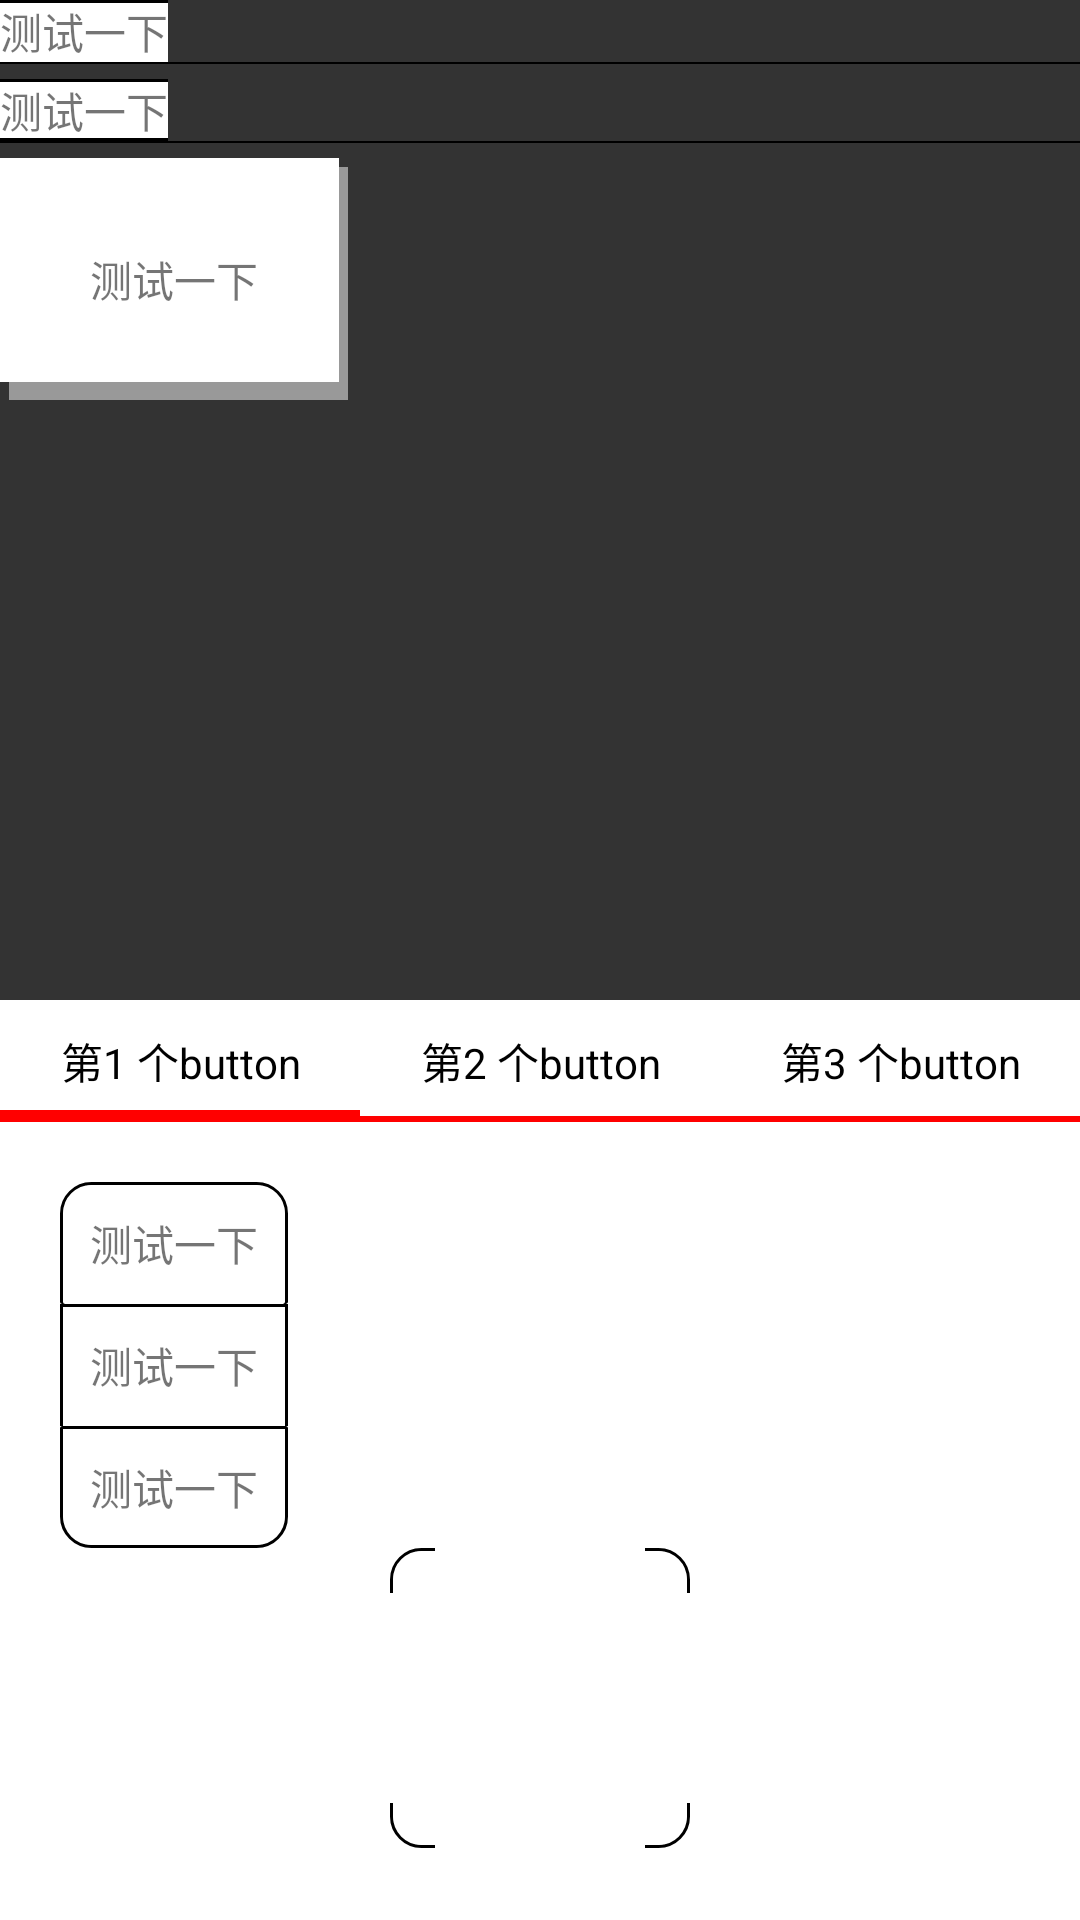

Layout XML and referenced resources for this Android screen:
<!-- AndroidManifest.xml: application theme AppTheme -->
<!-- res/layout/activity_shap.xml -->
<?xml version="1.0" encoding="utf-8"?>
<ScrollView xmlns:android="http://schemas.android.com/apk/res/android"
    android:layout_width="match_parent"
    android:layout_height="match_parent"
    android:background="@color/white">

    <LinearLayout
        android:layout_width="match_parent"
        android:layout_height="match_parent"
        android:background="@color/color_333333"
        android:orientation="vertical">

        <TextView
            android:layout_width="wrap_content"
            android:layout_height="wrap_content"
            android:background="@drawable/layer_001"
            android:text="测试一下" />

        <View
            android:layout_width="match_parent"
            android:layout_height="0.5dp"
            android:background="@color/black" />

        <TextView
            android:layout_width="wrap_content"
            android:layout_height="wrap_content"
            android:layout_marginTop="5dp"
            android:background="@drawable/layer_002"
            android:text="测试一下" />

        <View
            android:layout_width="match_parent"
            android:layout_height="0.5dp"
            android:background="@color/black" />

        <TextView
            android:layout_width="wrap_content"
            android:layout_height="wrap_content"
            android:layout_marginTop="5dp"
            android:background="@drawable/layer_003"
            android:padding="30dp"
            android:text="测试一下" />

        <ImageView
            android:layout_width="wrap_content"
            android:layout_height="wrap_content"
            android:src="@drawable/layer_004" />

        <ImageView
            android:layout_width="wrap_content"
            android:layout_height="wrap_content"
            android:src="@drawable/layer_005" />

        <ImageView
            android:layout_width="wrap_content"
            android:layout_height="wrap_content"
            android:src="@drawable/layer_006" />

        <ImageView
            android:layout_width="100dp"
            android:layout_height="100dp"
            android:src="@drawable/layer_007" />

        <ImageView
            android:id="@+id/id_iv_roate"
            android:layout_width="100dp"
            android:layout_height="100dp"
            android:src="@drawable/roate_001" />

        <RadioGroup
            android:id="@+id/rg"
            android:layout_width="match_parent"
            android:layout_height="wrap_content"
            android:orientation="horizontal">

            <RadioButton
                android:id="@+id/rb1"
                android:layout_width="0dp"
                android:layout_height="wrap_content"
                android:layout_weight="1"
                android:background="@drawable/layer_selector_001"
                android:button="@null"
                android:checked="true"
                android:gravity="center"
                android:padding="10dp"
                android:text="第1 个button" />

            <RadioButton
                android:layout_width="0dp"
                android:layout_height="wrap_content"
                android:layout_weight="1"
                android:background="@drawable/layer_selector_001"
                android:button="@null"
                android:gravity="center"
                android:padding="10dp"
                android:text="第2 个button" />

            <RadioButton
                android:layout_width="0dp"
                android:layout_height="wrap_content"
                android:layout_weight="1"
                android:background="@drawable/layer_selector_001"
                android:button="@null"
                android:gravity="center"
                android:padding="10dp"
                android:text="第3 个button" />

        </RadioGroup>

        <LinearLayout
            android:layout_width="match_parent"
            android:layout_height="wrap_content"
            android:background="@color/white"
            android:orientation="vertical"
            android:padding="20dp">

            <TextView
                android:layout_width="wrap_content"
                android:layout_height="wrap_content"
                android:background="@drawable/layer_011"
                android:padding="10dp"
                android:text="测试一下" />

            <TextView
                android:layout_width="wrap_content"
                android:layout_height="wrap_content"
                android:background="@drawable/layer_012"
                android:padding="10dp"
                android:text="测试一下" />

            <TextView
                android:layout_width="wrap_content"
                android:layout_height="wrap_content"
                android:background="@drawable/layer_013"
                android:padding="10dp"
                android:text="测试一下" />

            <ImageView
                android:layout_width="100dp"
                android:layout_height="100dp"
                android:layout_gravity="center_horizontal"
                android:src="@drawable/layer_014" />

        </LinearLayout>


    </LinearLayout>

</ScrollView>
<!-- resources referenced by this layout -->
<resources>
  <color name="black">#000000</color>
  <color name="color_333333">#333333 </color>
  <color name="white">#FFFFFF</color>
  <!-- drawable layer_001 (drawable) -->
  <?xml version="1.0" encoding="utf-8"?>
  <layer-list xmlns:android="http://schemas.android.com/apk/res/android">
  
      
      <item>
          <shape>
              <solid android:color="@color/black" />
          </shape>
      </item>
  
      
      <item android:top="1dp" >
          <shape>
              <solid android:color="@color/white" />
          </shape>
      </item>
  
  </layer-list>
  <!-- drawable layer_002 (drawable) -->
  <?xml version="1.0" encoding="utf-8"?>
  <layer-list xmlns:android="http://schemas.android.com/apk/res/android">
  
      
      <item>
          <shape>
              <solid android:color="@color/black" />
          </shape>
      </item>
  
      
      <item
          android:bottom="1dp"
          android:top="1dp">
          <shape>
              <solid android:color="@color/white" />
          </shape>
      </item>
  
  </layer-list>
  <!-- drawable layer_003 (drawable) -->
  <?xml version="1.0" encoding="utf-8"?>
  <layer-list xmlns:android="http://schemas.android.com/apk/res/android">
  
      
      <item
          android:left="3dp"
          android:top="3dp">
          <shape>
              <solid android:color="@color/color_999999" />
          </shape>
      </item>
  
      
      <item
          android:bottom="6dp"
          android:right="3dp">
          <shape>
              <solid android:color="@color/white" />
          </shape>
      </item>
  
  </layer-list>
  <!-- drawable layer_004 (drawable) -->
  <?xml version="1.0" encoding="utf-8"?>
  <layer-list xmlns:android="http://schemas.android.com/apk/res/android">
  
      
      <item>
          <bitmap
              android:src="@drawable/ic_launcher"/>
      </item>
  
      <item android:left="35dp"
          android:top="35dp">
          <bitmap
              android:src="@drawable/ic_launcher"/>
      </item>
  
      <item android:left="70dp"
          android:top="70dp">
          <bitmap
              android:src="@drawable/ic_launcher"/>
      </item>
  
  </layer-list>
  <!-- drawable layer_005 (drawable) -->
  <?xml version="1.0" encoding="utf-8"?>
  <layer-list xmlns:android="http://schemas.android.com/apk/res/android">
  
      
  
      <item android:drawable="@mipmap/ic_launcher"/>
  
      <item
          android:drawable="@mipmap/ic_launcher"
          android:left="35dp"
          android:top="35dp"/>
  
      <item
          android:drawable="@mipmap/ic_launcher"
          android:left="70dp"
          android:top="70dp"/>
  
  </layer-list>
  <!-- drawable roate_001 (drawable) -->
  <?xml version="1.0" encoding="utf-8"?>
  <rotate xmlns:android="http://schemas.android.com/apk/res/android"
      android:fromDegrees="-10"
      android:toDegrees="180"
      android:visible="true"
      android:pivotX="50%"
      android:pivotY="50%">
      <bitmap android:src="@drawable/ic_launcher" />
  </rotate>
  <style name="AppTheme" parent="Theme.AppCompat.Light.DarkActionBar">
          
          <item name="colorPrimary">@color/colorPrimary</item>
          <item name="colorPrimaryDark">@color/colorPrimaryDark</item>
          <item name="colorAccent">@color/colorAccent</item>
  
          
          <item name="android:windowIsTranslucent">true</item>
          <item name="android:windowBackground">@android:color/transparent</item>
  
      </style>
  <color name="color_999999">#999999 </color>
  <color name="colorPrimary">#3F51B5</color>
  <color name="colorPrimaryDark">#303F9F</color>
  <color name="colorAccent">#FF4081</color>
</resources>
